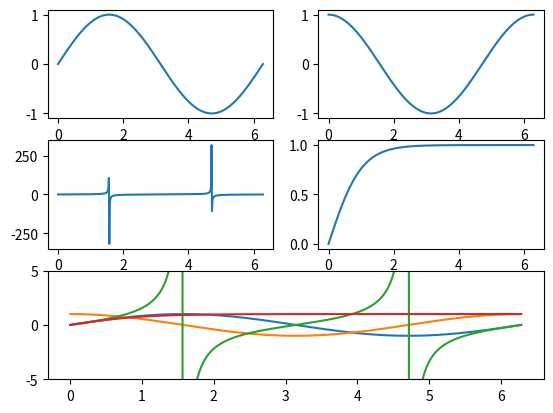

This figure's Python source:
import matplotlib.pyplot as plt
import numpy as np

#------------------------------------
#Daten
#------------------------------------

x = np.linspace(0,2*np.pi,500)
y_1 = np.sin(x)
y_2 = np.cos(x)
y_3 = np.tan(x)
y_4 = np.tanh(x)

fig = plt.figure("Meine Subplots")
gs = fig.add_gridspec(3,2) #3 Zeilen, 2 Spalten

# 1 Achse
ax1 = fig.add_subplot(gs[0,0]) #Zuweisung
ax1.plot(x,y_1)
# 2 Achse
ax2 = fig.add_subplot(gs[0,1]) #Zuweisung
ax2.plot(x,y_2)
# 3 Achse
ax3 = fig.add_subplot(gs[1,0]) #Zuweisung
ax3.plot(x,y_3)
# 4 Achse
ax4 = fig.add_subplot(gs[1,1]) #Zuweisung
ax4.plot(x,y_4)
# 5 Achse
ax5 = fig.add_subplot(gs[2,:]) #Zuweisung, der doppelpunkt sag das man die ganze Zeile verwendet
ax5.set_ylim([-5,5]) # Bereich der geplottet werden soll
ax5.plot(x,y_1)
ax5.plot(x,y_2)
ax5.plot(x,y_3)
ax5.plot(x,y_4)

plt.show()